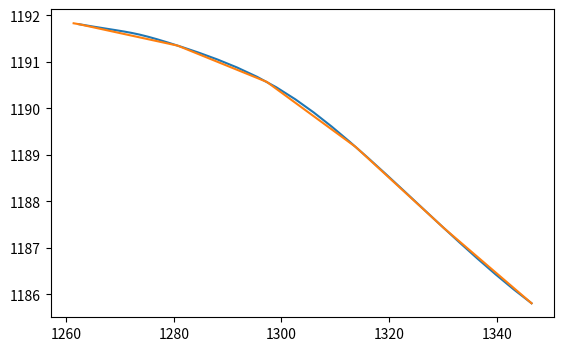

Generate this figure with matplotlib:
from scipy import interpolate
import numpy as np
import matplotlib.pyplot as plt

length_end_s = 90.0

ptsx = []
ptsy = []

ptsx.append(1261.38)
ptsy.append(1191.83)
ptsx.append(1262.38)
ptsy.append(1191.81)
ptsx.append(1280.70)
ptsy.append(1191.35)
ptsx.append(1297.28)
ptsy.append(1190.57)
ptsx.append(1313.81)
ptsy.append(1189.17)
ptsx.append(1330.16)
ptsy.append(1187.43)
ptsx.append(1346.49)
ptsy.append(1185.81)

spline_s = [-1.0, 0, length_end_s*0.333, length_end_s*0.5, length_end_s*0.667, length_end_s*0.833, length_end_s]

pts = []
for i in range(0, len(ptsx)):
    pts.append([ptsx[i],ptsy[i]])
cs = interpolate.CubicSpline(spline_s, pts)
xs = np.linspace(0, length_end_s, 30)
plt.figure(figsize = (6.5, 4))
plt.plot(cs(xs)[:, 0], cs(xs)[:, 1], label='spline')
plt.plot(ptsx, ptsy)
plt.show()